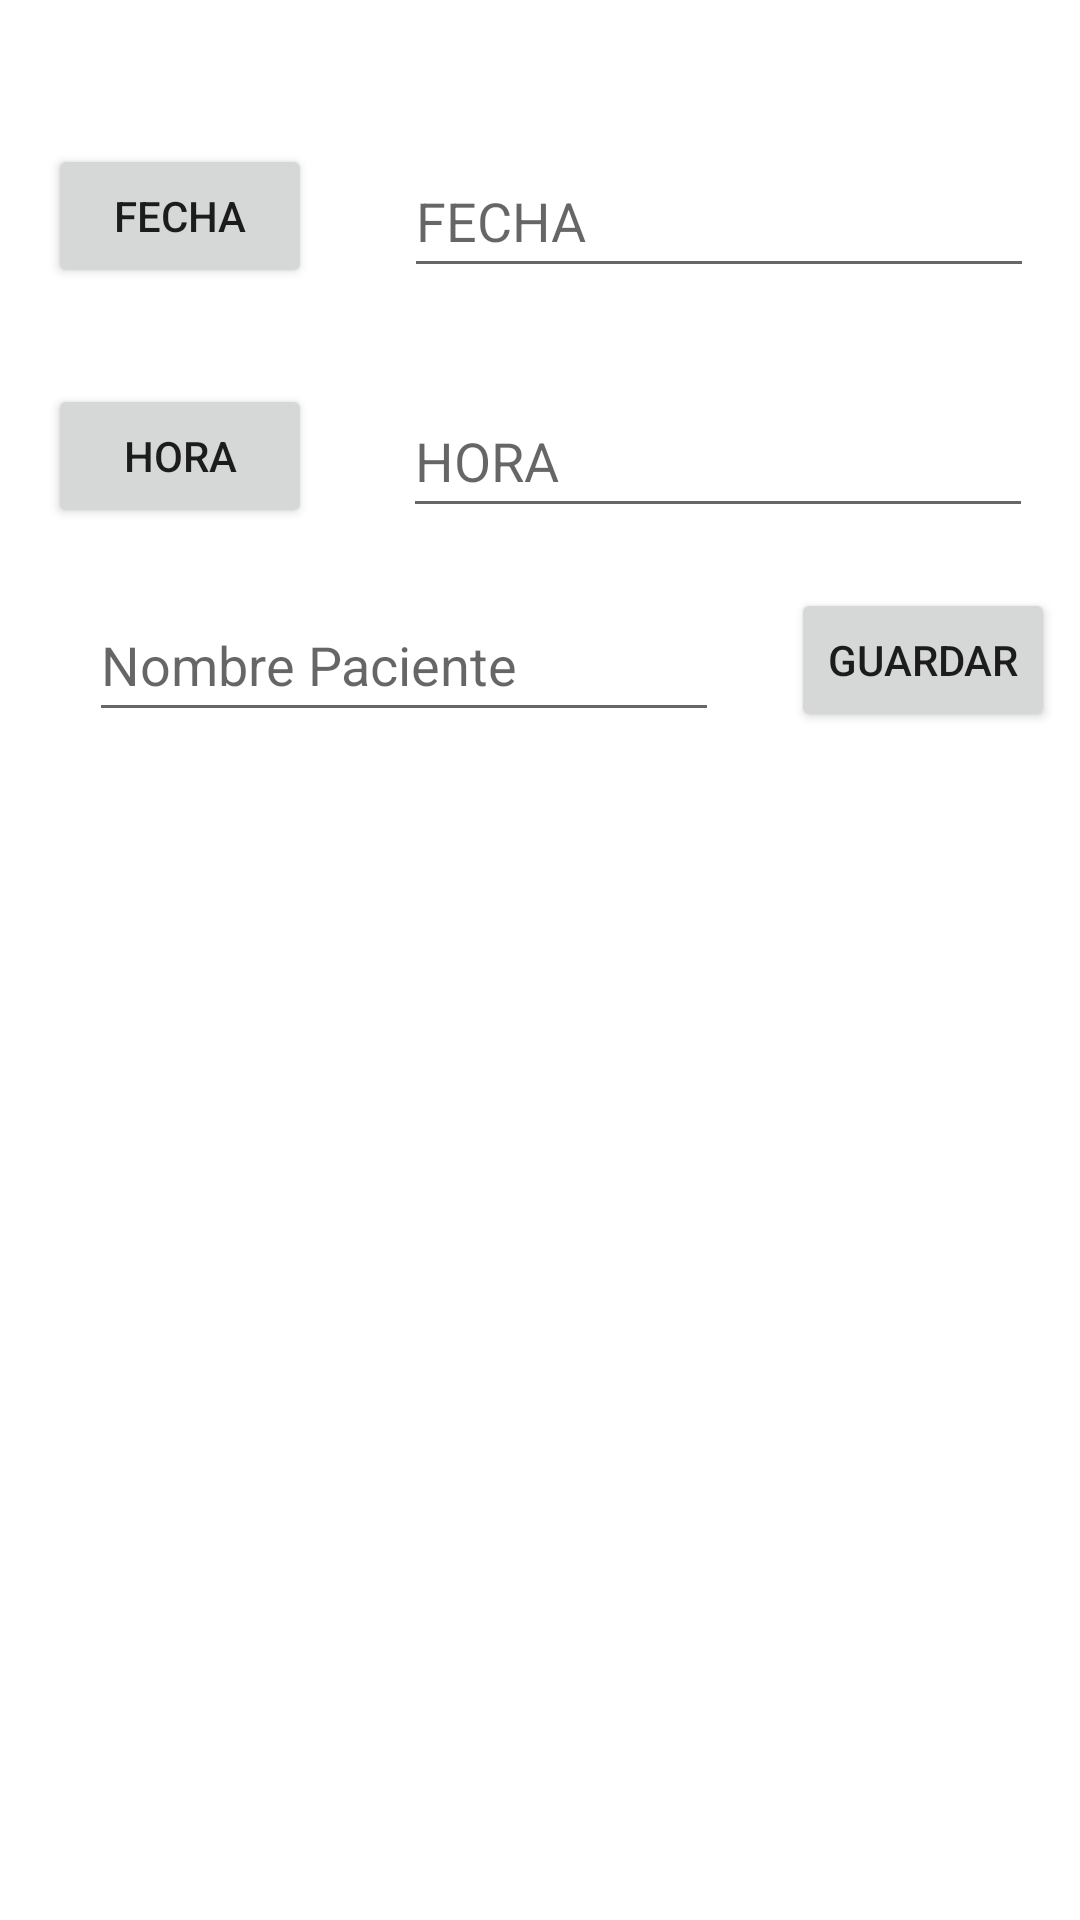

Reconstruct the res/layout file that produces this screen, plus the resources it refers to.
<!-- AndroidManifest.xml: application theme Theme.SistemaTurnos -->
<!-- res/layout/activity_main.xml -->
<?xml version="1.0" encoding="utf-8"?>
<androidx.constraintlayout.widget.ConstraintLayout xmlns:android="http://schemas.android.com/apk/res/android"
    xmlns:app="http://schemas.android.com/apk/res-auto"
    xmlns:tools="http://schemas.android.com/tools"
    android:layout_width="match_parent"
    android:layout_height="match_parent"
    tools:context=".MainActivity">

    <Button
        android:id="@+id/bt_Fecha"
        android:layout_width="wrap_content"
        android:layout_height="wrap_content"
        android:layout_marginStart="16dp"
        android:layout_marginTop="48dp"
        android:text="Fecha"
        app:layout_constraintStart_toStartOf="parent"
        app:layout_constraintTop_toTopOf="parent" />

    <Button
        android:id="@+id/bt_Hora"
        android:layout_width="wrap_content"
        android:layout_height="wrap_content"
        android:layout_marginStart="16dp"
        android:layout_marginTop="32dp"
        android:text="Hora"
        app:layout_constraintStart_toStartOf="parent"
        app:layout_constraintTop_toBottomOf="@+id/bt_Fecha" />

    <EditText
        android:id="@+id/edt_hora"
        android:layout_width="wrap_content"
        android:layout_height="wrap_content"
        android:layout_marginStart="12dp"
        android:layout_marginTop="32dp"
        android:ems="10"
        android:hint="HORA"
        android:inputType="time"
        android:minHeight="48dp"
        android:textColor="#000000"
        app:layout_constraintEnd_toEndOf="parent"
        app:layout_constraintHorizontal_bias="0.541"
        app:layout_constraintStart_toEndOf="@+id/bt_Hora"
        app:layout_constraintTop_toBottomOf="@+id/edt_fecha" />

    <EditText
        android:id="@+id/edt_fecha"
        android:layout_width="wrap_content"
        android:layout_height="wrap_content"
        android:layout_marginStart="12dp"
        android:layout_marginTop="48dp"
        android:ems="10"
        android:hint="FECHA"
        android:inputType="date"
        android:minHeight="48dp"
        android:textColor="#030303"
        app:layout_constraintEnd_toEndOf="parent"
        app:layout_constraintHorizontal_bias="0.552"
        app:layout_constraintStart_toEndOf="@+id/bt_Fecha"
        app:layout_constraintTop_toTopOf="parent" />

    <Button
        android:id="@+id/bt_guardar"
        android:layout_width="wrap_content"
        android:layout_height="wrap_content"
        android:layout_marginStart="12dp"
        android:layout_marginTop="20dp"
        android:layout_marginEnd="36dp"
        android:text="Guardar"
        app:layout_constraintEnd_toEndOf="parent"
        app:layout_constraintStart_toEndOf="@+id/edit_nombre"
        app:layout_constraintTop_toBottomOf="@+id/edt_hora" />

    <androidx.recyclerview.widget.RecyclerView
        android:id="@+id/recyclerView_turnos"
        android:layout_width="0dp"
        android:layout_height="0dp"
        android:layout_margin="20dp"
        android:fadeScrollbars="true"
        app:layout_constraintBottom_toBottomOf="parent"
        app:layout_constraintEnd_toEndOf="parent"
        app:layout_constraintStart_toStartOf="parent"
        app:layout_constraintTop_toBottomOf="@+id/edit_nombre" />

    <EditText
        android:id="@+id/edit_nombre"
        android:layout_width="wrap_content"
        android:layout_height="wrap_content"
        android:layout_marginStart="57dp"
        android:layout_marginTop="20dp"
        android:layout_marginEnd="12dp"
        android:ems="10"
        android:hint="Nombre Paciente"
        android:inputType="textPersonName"
        android:minHeight="48dp"
        app:layout_constraintEnd_toStartOf="@+id/bt_guardar"
        app:layout_constraintStart_toStartOf="parent"
        app:layout_constraintTop_toBottomOf="@+id/bt_Hora" />

</androidx.constraintlayout.widget.ConstraintLayout>
<!-- resources referenced by this layout -->
<resources>
  <style name="Theme.SistemaTurnos" parent="Theme.MaterialComponents.DayNight.DarkActionBar">
          
          <item name="colorPrimary">@color/purple_500</item>
          <item name="colorPrimaryVariant">@color/purple_700</item>
          <item name="colorOnPrimary">@color/white</item>
          
          <item name="colorSecondary">@color/teal_200</item>
          <item name="colorSecondaryVariant">@color/teal_700</item>
          <item name="colorOnSecondary">@color/black</item>
          
          <item name="android:statusBarColor" tools:targetApi="l">?attr/colorPrimaryVariant</item>
          
      </style>
  <!-- not gathered from this repository: default colours our renderer supplied (Android Studio template values) -->
  <color name="purple_500">#FF6200EE</color>
  <color name="purple_700">#FF3700B3</color>
  <color name="teal_200">#FF03DAC5</color>
  <color name="teal_700">#FF018786</color>
  <color name="black">#FF000000</color>
  <color name="white">#FFFFFFFF</color>
</resources>
